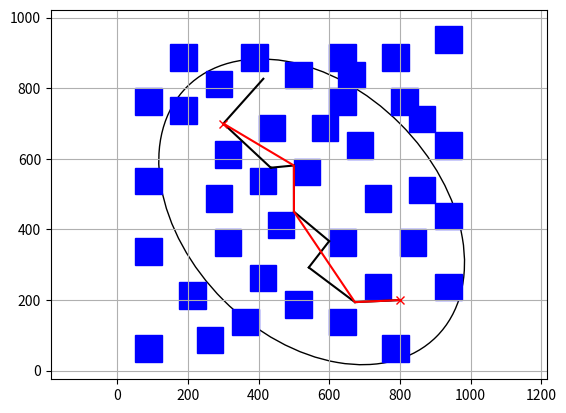

Write Python code to recreate this figure.
import math
import random
import numpy as np
import matplotlib.pyplot as plt
import matplotlib.patches as mpatches

class RRTNode:
    def __init__(self, x, y):
        self.x = x
        self.y = y
        self.path_x = []
        self.path_y = []
        self.parent = None
        self.reward=0

class AreaBounds:
    def __init__(self, area):
        self.xmin = float(area[0])
        self.xmax = float(area[1])
        self.ymin = float(area[2])
        self.ymax = float(area[3])

class InformedRRTStar:
    def __init__(self, start, goal, obstacle_list,
                 expand_dis=1.0, path_resolution=0.5, goal_sample_rate=10,
                 max_iter=100000):
        self.start = RRTNode(start[0], start[1])
        self.goal = RRTNode(goal[0], goal[1])
        self.expand_dis = expand_dis
        self.path_resolution = path_resolution
        self.goal_sample_rate = goal_sample_rate
        self.max_iter = max_iter
        self.obstacle_list = obstacle_list
        self.robot_radius = 0
        

        f1_x, f1_y = self.start.x, self.start.y
        f2_x, f2_y = self.goal.x, self.goal.y
        self.major_radius = 0.5 * math.sqrt((f1_x - f2_x)**2 + (f1_y - f2_y)**2)
        self.minor_radius = math.sqrt(abs(f1_x - f2_x)**2)
        self.center = ((f1_x + f2_x) / 2, (f1_y + f2_y) / 2)
        self.angle = math.atan2(f2_x - f1_x, f2_y - f1_y)

        a, b = self.major_radius, self.minor_radius
        x_min, x_max = self.center[0] - a, self.center[0] + a
        y_min, y_max = self.center[1] - b, self.center[1] + b
        self.play_area = ((x_min, x_max), (y_min, y_max))
        self.rand_area = ((x_min, x_max), (y_min, y_max))

        self.start_tree = []
        self.goal_tree = []

    def planning(self, animation=True):
        self.start_tree = [self.start]
        self.goal_tree = [self.goal]
        c_best = float("inf")
        last_distance_to_goal = float("inf")

        for i in range(self.max_iter):
            rnd_node = self.get_random_node(c_best)
            if not self.start_tree:
                continue
            
            rt = self.calc_dist_to_goal(rnd_node.x, rnd_node.y)
            reward = self.compute_reward(rt, last_distance_to_goal, rnd_node)
            last_distance_to_goal = rt

            if reward < 70000:
                continue

            nearest_start_to_goal = self.get_nearest_node(self.start_tree, self.goal)
            nearest_goal_to_start = self.get_nearest_node(self.goal_tree, self.start)

            if nearest_start_to_goal and self.calc_distance(nearest_start_to_goal, self.goal) <= self.expand_dis and \
               self.check_collision(nearest_start_to_goal):
                final_path = self.generate_final_path(nearest_start_to_goal, self.goal)
                return final_path

            if nearest_goal_to_start and self.calc_distance(nearest_goal_to_start, self.start) <= self.expand_dis and \
               self.check_collision(nearest_goal_to_start):
                final_path = self.generate_final_path(self.start, nearest_goal_to_start)
                return final_path

            nearest_node = self.get_nearest_node(self.start_tree, rnd_node)
            if nearest_node is None:
                continue 

            new_node = self.steer(nearest_node, rnd_node)

            if new_node and not self.check_if_outside_play_area(new_node) and self.check_collision(new_node):
                new_node.reward = reward
                self.start_tree.append(new_node)

                rt = self.calc_dist_to_goal(new_node.x, new_node.y)
                reward = self.compute_reward(rt, last_distance_to_goal, new_node)
                last_distance_to_goal = rt

                if not self.goal_tree:
                    continue

                nearest_node_goal_tree = self.get_nearest_node(self.goal_tree, new_node)
                if nearest_node_goal_tree and self.calc_distance(nearest_node_goal_tree, new_node) <= self.expand_dis:
                    new_goal_node = self.steer(nearest_node_goal_tree, new_node)
                    if new_goal_node and self.check_collision(new_goal_node):
                        self.goal_tree.append(new_goal_node)
                        if self.calc_distance(new_goal_node, self.goal) <= self.expand_dis:
                            final_path = self.generate_final_path(new_node, new_goal_node)
                            return final_path

            if animation and i % 5 == 0:
                self.draw_graph(rnd_node)

        return None
    
    
    def calc_reward_ang(self, node, parent, goal):
        if parent is None:
            return 0
        
        vector1 = np.array([node.x - parent.x, node.y - parent.y])
        vector2 = np.array([goal.x - node.x, goal.y - node.y])
        
        unit_vector1 = vector1 / np.linalg.norm(vector1)
        unit_vector2 = vector2 / np.linalg.norm(vector2)
        
        dot_product = np.dot(unit_vector1, unit_vector2)
        anglerew = np.arccos(np.clip(dot_product, -1.0, 1.0))
        
        return anglerew

    def compute_reward(self, rt, rt_prev, new_node):
        
        
        ro = float('inf')
        for obstacle in self.obstacle_list:
            x1, y1, x2, y2 = obstacle[0][0], obstacle[0][1], obstacle[1][0], obstacle[1][1]
            dist = self.calc_dist_to_line_segment((new_node.x, new_node.y), (x1, y1), (x2, y2))
            ro = min(ro, dist)
        
        rc=self.robot_radius + (self.robot_radius*0.1)
        
        if ro < rc:
            Rlc = -200
        elif rc <= ro <= self.expand_dis:
            Rlc = -0.5 * (rc / ro)
        else:
            Rlc = 0

        Rlg = 180 * (rt_prev - rt) if rt_prev >= rt else -10000
        
        anglerew = self.calc_reward_ang(new_node, new_node.parent, self.goal)
        al = anglerew / np.pi
        
        if 0.1 <= al <= 0.2:
            Rla = 0
        else:
            Rla = -4 * abs(0.15 - al)  

        return Rlc + Rlg + Rla
    
    
    def calc_dist_to_line_segment(self, point, start_point, end_point):

        if self.is_point_between(point, start_point, end_point):
            return self.calc_distance(point, start_point)
        
        px, py = self.project_point_onto_line(point, start_point, end_point)
        return self.calc_distance(point, (px, py))

    def is_point_between(self, point, start_point, end_point):

        dot_product = (point[0] - start_point[0]) * (end_point[0] - start_point[0]) + (point[1] - start_point[1]) * (end_point[1] - start_point[1])
        return dot_product >= 0 and self.calc_distance(point, start_point) ** 2 <= self.calc_distance(start_point, end_point) ** 2

    def project_point_onto_line(self, point, start_point, end_point):

        dx = end_point[0] - start_point[0]
        dy = end_point[1] - start_point[1]
        t = ((point[0] - start_point[0]) * dx + (point[1] - start_point[1]) * dy) / (dx * dx + dy * dy)
        px = start_point[0] + t * dx
        py = start_point[1] + t * dy

        return px, py
    
    def check_collision_with_radius(self, point):
        x, y = point
        for (x1, y1), (x2, y2) in self.obstacle_list:
            if (x1 - self.robot_radius < x < x2 + self.robot_radius and
                y1 - self.robot_radius < y < y2 + self.robot_radius):
                return True

            # Check corners
            corners = [(x1, y1), (x1, y2), (x2, y1), (x2, y2)]
            for corner in corners:
                if self.calc_distance(point, corner) < self.robot_radius:
                    return True

        return False
    

    def recursive_planning_between_subgoals(self, subgoal1, subgoal2, max_recursive_iterations=3):
        path = self.planning_between_subgoals(subgoal1, subgoal2)
        best_path = path
        best_reward = self.compute_reward(path)

        for _ in range(max_recursive_iterations):
            new_path = self.planning_between_subgoals(subgoal1, subgoal2)
            new_reward = self.compute_reward(new_path)
            if new_reward > best_reward:
                best_path = new_path
                best_reward = new_reward
            else:
                break

        return best_path

    def planning_between_subgoals(self, subgoal1, subgoal2):
        self.start_tree = [subgoal1]
        self.goal_tree = [subgoal2]
        return self.planning(animation=False)

    def steer(self, from_node, to_node, extend_length=float("inf")):
        new_node = RRTNode(from_node.x, from_node.y)
        d, theta = self.calc_distance_and_angle(new_node, to_node)

        if extend_length > d:
            extend_length = d
            
        n_expand = math.floor(extend_length / self.path_resolution)
        if n_expand == 0:
            n_expand = 1
        
        for _ in range(n_expand):
            new_x = new_node.x + self.path_resolution * math.cos(theta)
            new_y = new_node.y + self.path_resolution * math.sin(theta)
            
            if self.check_collision_with_radius((new_x, new_y)):
                break

            new_node.x = new_x
            new_node.y = new_y
            new_node.path_x.append(new_node.x)
            new_node.path_y.append(new_node.y)

        new_node.parent = from_node
        return new_node

    def get_random_node(self, c_best):
        if random.randint(0, 100) > self.goal_sample_rate:
            while True:
                # Shrink the ellipse by the robot radius
                a = max(0, self.major_radius - self.robot_radius)
                b = max(0, self.minor_radius - self.robot_radius)
                
                theta = random.uniform(0, 2 * math.pi)
                r = math.sqrt(random.uniform(0, 1))
                x = r * math.cos(theta) * a
                y = r * math.sin(theta) * b
                x += self.center[0]
                y += self.center[1]
                
                
                x_rotated = math.cos(2*math.pi-self.angle) * (x - self.center[0]) - math.sin(2*math.pi-self.angle) * (y - self.center[1]) + self.center[0]
                y_rotated = math.sin(2*math.pi-self.angle) * (x - self.center[0]) + math.cos(2*math.pi-self.angle) * (y - self.center[1]) + self.center[1]
                
                
                if (self.play_area[0][0] + self.robot_radius <= x_rotated <= self.play_area[0][1] - self.robot_radius and 
                    self.play_area[1][0] + self.robot_radius <= y_rotated <= self.play_area[1][1] - self.robot_radius and
                    not self.check_collision_with_radius((x_rotated, y_rotated))):
                    rnd = RRTNode(x_rotated, y_rotated)
                    break
        else:
            rnd = RRTNode(self.goal.x, self.goal.y)
        return rnd

    def generate_final_path(self, start_node, goal_node):
        path = [[self.goal.x, self.goal.y]]
        rewards = []
        node = start_node
        while node.parent is not None:
            path.append([node.x, node.y])
            rewards.append(node.reward)
            node = node.parent
        path.append([node.x, node.y])
        rewards.append(node.reward)
        node = goal_node
        while node.parent is not None:
            path.insert(0, [node.x, node.y])
            rewards.insert(0, node.reward)
            node = node.parent
        path.insert(0, [node.x, node.y])
        rewards.insert(0, node.reward)
        
        # Smooth the path
        smoothed_path = self.smooth_path(path)
        return smoothed_path, rewards
    
    def smooth_path(self, path):
        smoothed_path = path.copy()
        i = 0
        while i < len(smoothed_path) - 2:
            current_node = smoothed_path[i]
            j = len(smoothed_path) - 1
            while j > i + 1:
                check_node = smoothed_path[j]
                if not self.check_collision_between(current_node, check_node):
                    # Remove all nodes between i and j
                    del smoothed_path[i+1:j]
                    j = i + 1  # Move j to the next node after i
                else:
                    j -= 1
            i += 1
        return smoothed_path

    def check_collision_between(self, node1, node2):
        # Check if the line between node1 and node2 collides with any obstacle
        x1, y1 = node1
        x2, y2 = node2
        for step in range(int(self.calc_distance((x1, y1), (x2, y2)) / self.path_resolution)):
            t = step / (self.calc_distance((x1, y1), (x2, y2)) / self.path_resolution)
            x = x1 + t * (x2 - x1)
            y = y1 + t * (y2 - y1)
            if self.check_collision_with_radius((x, y)):
                return True
        return False
    

    def calc_dist_to_goal(self, x, y):
        dx = x - self.goal.x
        dy = y - self.goal.y
        return math.hypot(dx, dy)

    def calc_distance_and_angle(self, from_node, to_node):
        dx = to_node.x - from_node.x
        dy = to_node.y - from_node.y
        distance = math.hypot(dx, dy)
        angle = math.atan2(dy, dx)
        return distance, angle

    def calc_distance(self, node1, node2):
        if isinstance(node1, tuple) and isinstance(node2, tuple):
            return math.hypot(node1[0] - node2[0], node1[1] - node2[1])
        else:
            return math.hypot(node1.x - node2.x, node1.y - node2.y)

    def get_nearest_node(self, start_tree, rnd_node):
        dlist = [self.calc_distance(node, rnd_node) for node in start_tree]
        min_index = dlist.index(min(dlist))
        
        nearest_node = start_tree[min_index]
        if not self.check_if_outside_play_area(nearest_node):
            return nearest_node
        else:
            return None


    def check_collision(self, node):
        if not node.path_x or not node.path_y:
            return False

        for i in range(len(node.path_x)):
            if self.check_collision_with_radius((node.path_x[i], node.path_y[i])):
                return False

        return True

    def check_if_outside_play_area(self, node):
        if self.play_area is None:
            return False

        return not (self.play_area[0][0] <= node.x <= self.play_area[0][1] and
                    self.play_area[1][0] <= node.y <= self.play_area[1][1])

    def calculate_angle(self):
        dx = self.start.x - self.goal.x
        dy = self.start.y - self.goal.y
        angle = math.atan2(dx, dy)
        return angle


    def draw_graph(self, rnd=None, path=None):
        plt.clf()
        plt.gcf().canvas.mpl_connect(
            'key_release_event', lambda event: [exit(0) if event.key == 'escape' else None])
        if rnd is not None:
            plt.plot(rnd.x, rnd.y, "^k")

        angle = self.calculate_angle()
        ellipse=mpatches.Ellipse(self.center, 2*self.major_radius, 2*self.minor_radius, angle=-np.degrees(angle), fill=False)
        plt.gca().add_patch(ellipse)

        for node in self.start_tree:
            if node.parent:
                plt.plot(node.path_x, node.path_y, "black")

        for node in self.goal_tree:
            if node.parent:
                plt.plot(node.path_x, node.path_y, "-r")
                

        for (x1, y1), (x2, y2) in self.obstacle_list:
            plt.fill([x1, x2, x2, x1, x1], [y1, y1, y2, y2, y1], color='b')

        plt.plot(self.start.x, self.start.y, "xr")
        plt.plot(self.goal.x, self.goal.y, "xr")

        if path is not None:
            plt.plot([x for (x, y) in path], [y for (x, y) in path], '-r')
            
            for x, y in path:
                circle = plt.Circle((x, y), self.robot_radius, color='g', fill=False, alpha=0.5)
                plt.gca().add_artist(circle)
                
        plt.grid(True)
        plt.axis("equal")
        plt.show()


def main():
    print("Start Informed RRT* planning")

    '''obstacle_list_1 = [
        ((275, 0), (325, 200)), # rectangle defined by bottom-left and top-right corners
        ((275, 450), (325, 1000)),
        ((675, 800), (725, 1000)),
        ((675, 0), (725, 650))
    ]'''
    
    obstacle_list_1 = [
        ((50,25), (125,100)),
        ((225,50), (300,125)),
        ((325,100), (400,175)),
        ((175,175), (250,250)),
        ((50,300), (125,375)),
        ((50,500), (125,575)),
        ((50,725), (125,800)),
        ((150,850), (225,925)),
        ((150,700), (225,775)),
        ((275,575), (350,650)),
        ((250,450), (325,525)),
        ((250,775), (325,850)),
        ((275,325), (350,400)),
        ((350,850), (425,925)),
        ((600,325), (675,400)),
        ((375,500), (450,575)),
        ((425,375), (500,450)),
        ((375,225), (450,300)),
        ((475,150), (550,225)),
        ((500,525), (575,600)),
        ((600,100), (675,175)),
        ((600,725), (675,800)),
        ((600,850), (675,925)),
        ((750,25), (825,100)),
        ((750,850), (825,925)),
        ((400,650), (475,725)),
        ((475,800), (550,875)),
        ((550,650), (625,725)),
        ((700,450), (775,525)),
        ((700,200), (775,275)),
        ((650,600), (725,675)),
        ((800,325), (875,400)),
        ((900,200), (975,275)),
        ((625,800), (700,875)),
        ((775,725), (850,800)),
        ((900,900), (975,975)),
        ((825,475), (900,550)),
        ((825,675), (900,750)),
        ((900,600), (975,675)),
        ((900,400), (975,475))
        
    ]

    rrt_star = InformedRRTStar(
        start=[300, 700],
        goal=[800, 200],
        obstacle_list=obstacle_list_1)

    res = rrt_star.planning(animation=False)
        
    if res is None:
        print("No path found!")
    else:
        path, rewards = res
        print("Found path!")
        print("Reward values for nodes in the final path:")
        for i, reward in enumerate(rewards):
            print(f"Node {i}: Reward = {reward}")
        rrt_star.draw_graph(path=path)


if __name__ == '__main__':
    main()
     
    
  